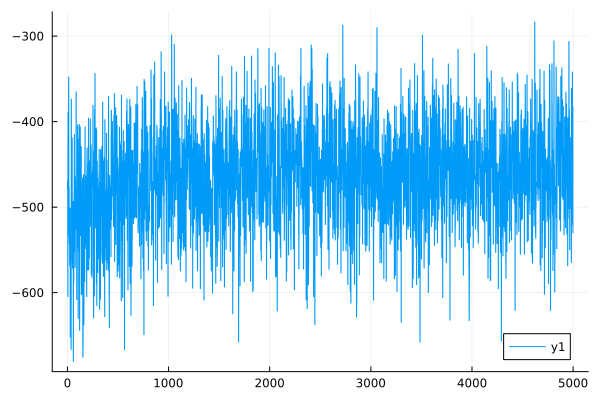

Source data for this figure (header and first rows):
0	-478.9647017669223
1	-479
2	-467.8
3	-467.8
4	-604.5
5	-604.5
6	-388.9
7	-388.9
8	-503.3
9	-503.3
10	-400.7
11	-400.7
12	-347.9
13	-347.9
14	-532.3
15	-532.3
16	-477
17	-477
18	-542.9
19	-542.9
20	-502.6
21	-502.6
22	-568.2
23	-568.2
24	-559.1
25	-559.1
26	-501
27	-501
28	-652
29	-652
30	-549.4
31	-549.4
32	-583.1
33	-583.1
34	-538.2
35	-538.2
36	-666.3
37	-666.4
38	-373.6
39	-373.6
40	-477.9
41	-478
42	-523.3
43	-523.2
44	-494.3
45	-494.3
46	-419.1
47	-419.1
48	-564
49	-564
50	-571.4
51	-571.4
52	-563.8
53	-563.8
54	-562.7
55	-562.8
56	-493.6
57	-493.6
58	-680.4
59	-680.4
60	-581.4
... 4,939 more rows
